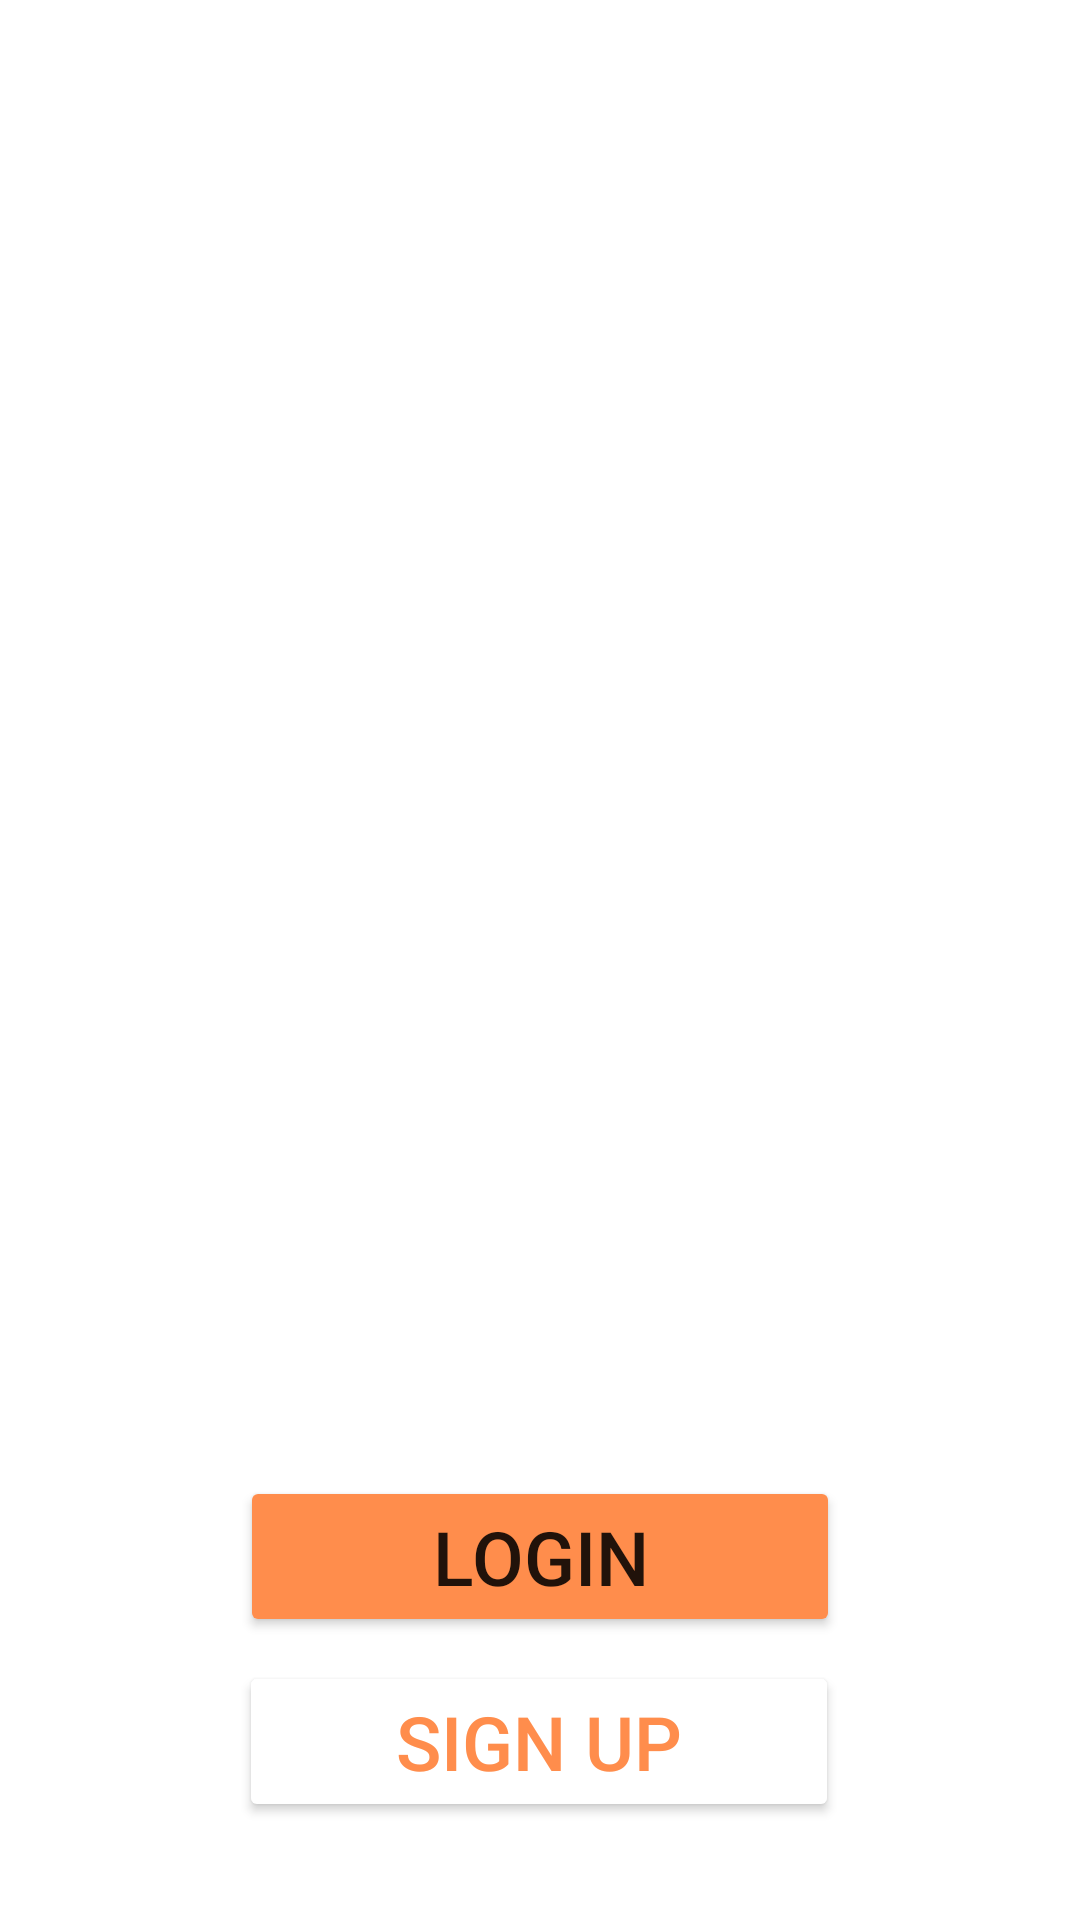

Layout XML and referenced resources for this Android screen:
<!-- AndroidManifest.xml: application theme Theme.Findmypet -->
<!-- res/layout/activity_start_page.xml -->
<?xml version="1.0" encoding="utf-8"?>
<androidx.constraintlayout.widget.ConstraintLayout xmlns:android="http://schemas.android.com/apk/res/android"
    xmlns:app="http://schemas.android.com/apk/res-auto"
    xmlns:tools="http://schemas.android.com/tools"
    android:layout_width="match_parent"
    android:layout_height="match_parent"
    tools:context=".Startpage">

    <Button
        android:id="@+id/start_btnLogin"
        android:layout_width="200dp"
        android:layout_height="wrap_content"
        android:layout_marginTop="492dp"
        android:text="Login"
        android:textSize="25dp"
        android:backgroundTint="#FF8D4C"
        app:layout_constraintEnd_toEndOf="parent"
        app:layout_constraintStart_toStartOf="parent"
        app:layout_constraintTop_toTopOf="parent" />

    <Button
        android:id="@+id/start_btnSignup"
        android:layout_width="200dp"
        android:layout_height="wrap_content"
        android:layout_marginTop="8dp"
        android:text="Sign up"
        app:layout_constraintEnd_toEndOf="parent"
        app:layout_constraintHorizontal_bias="0.498"
        app:layout_constraintStart_toStartOf="parent"
        android:backgroundTint="@color/white"
        android:textColor="#FF8D4C"
        android:textSize="25dp"
        app:layout_constraintTop_toBottomOf="@+id/start_btnLogin" />
</androidx.constraintlayout.widget.ConstraintLayout>
<!-- resources referenced by this layout -->
<resources>
  <color name="white">#FFFFFFFF</color>
  <style name="Theme.Findmypet" parent="Theme.MaterialComponents.DayNight.NoActionBar">
          
          <item name="colorPrimary">@color/navbar_bg</item>
          <item name="colorPrimaryVariant">@color/purple_700</item>
          <item name="colorOnPrimary">@color/black</item>
          
          <item name="colorSecondary">@color/teal_200</item>
          <item name="colorSecondaryVariant">@color/teal_700</item>
          <item name="colorOnSecondary">@color/black</item>
          
          <item name="android:statusBarColor">?attr/colorPrimaryVariant</item>
          <item name="actionMenuTextAppearance">@color/black</item>
          
  
      </style>
  <color name="navbar_bg">#FFCE83</color>
  <color name="purple_700">#FF3700B3</color>
  <color name="black">#FF000000</color>
  <color name="teal_200">#FF03DAC5</color>
  <color name="teal_700">#FF018786</color>
</resources>
